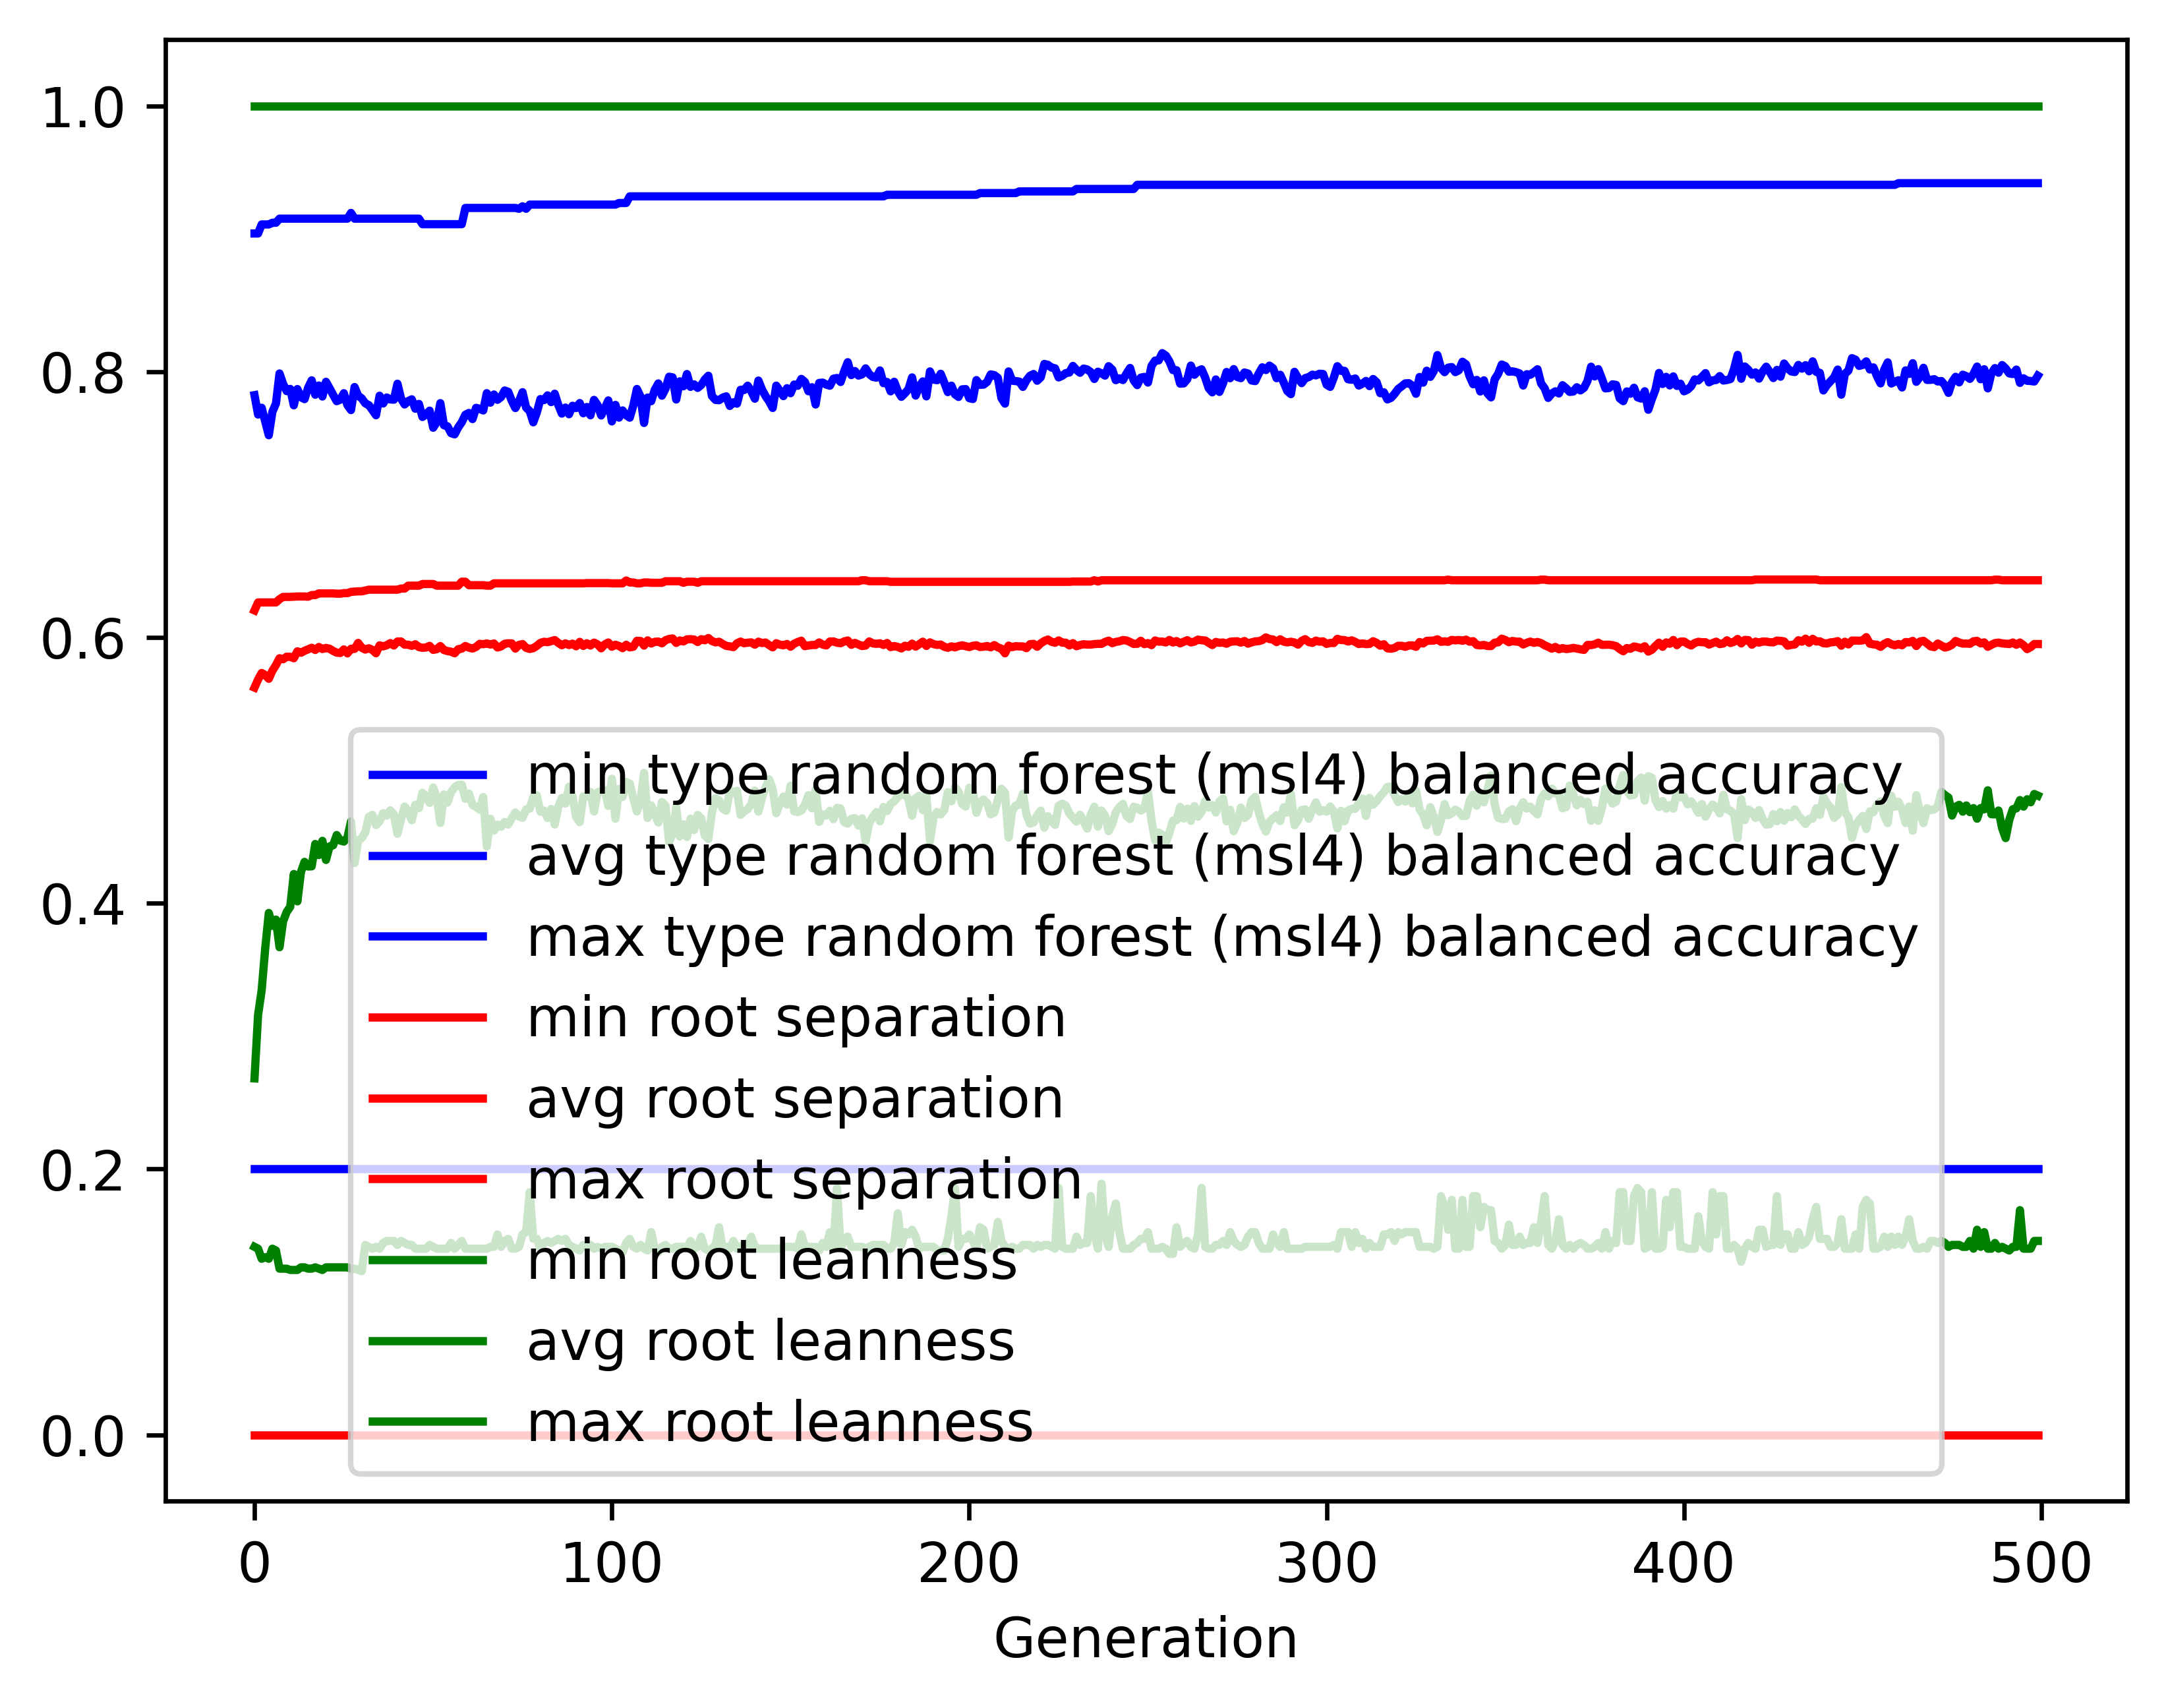

The table this chart was drawn from, first rows:
gen, evals, gen_feats, explored, type random forest (msl4) balanced accur…, type random forest (msl4) balanced accur…, type random forest (msl4) balanced accur…, type random forest (msl4) balanced accur…, root separation_min, root separation_avg, root separation_max, root separation_std, root leanness_min, root leanness_avg, root leanness_max, root leanness_std
0, 500, 410, 410, 0.2, 0.7823, 0.9039, 0.1247, 0.0, 0.5622, 0.6203, 0.07509, 0.1414, 0.2682, 1.0, 0.1394
1, 677, 646, 648, 0.2, 0.7677, 0.9039, 0.1349, 0.0, 0.5683, 0.6263, 0.05049, 0.14, 0.316, 1.0, 0.1456
2, 733, 661, 846, 0.2, 0.7728, 0.9107, 0.1152, 0.0, 0.5732, 0.6263, 0.04146, 0.1325, 0.3344, 1.0, 0.1419
3, 724, 687, 1050, 0.2, 0.7625, 0.9107, 0.1164, 0.0, 0.5717, 0.6263, 0.04241, 0.1336, 0.3661, 1.0, 0.1451
4, 734, 706, 1238, 0.2, 0.7521, 0.9107, 0.1277, 0.0, 0.5689, 0.6263, 0.04415, 0.1325, 0.3927, 1.0, 0.1503
5, 704, 727, 1435, 0.2, 0.7697, 0.912, 0.1113, 0.0, 0.5749, 0.6263, 0.03938, 0.14, 0.383, 1.0, 0.1382
6, 696, 782, 1652, 0.2, 0.776, 0.912, 0.1054, 0.0, 0.5791, 0.6263, 0.03722, 0.1387, 0.3876, 1.0, 0.1427
7, 730, 751, 1828, 0.2, 0.7986, 0.9151, 0.09037, 0.0, 0.5843, 0.6288, 0.03493, 0.125, 0.3669, 1.0, 0.1366
8, 734, 757, 1995, 0.2, 0.7908, 0.9151, 0.09735, 0.0, 0.5836, 0.6305, 0.0356, 0.125, 0.3864, 1.0, 0.138
9, 720, 751, 2160, 0.2, 0.7853, 0.9151, 0.1021, 0.0, 0.5855, 0.6305, 0.0375, 0.125, 0.3934, 1.0, 0.1416
10, 730, 790, 2329, 0.2, 0.787, 0.9151, 0.1012, 0.0, 0.5854, 0.6305, 0.03686, 0.124, 0.3973, 1.0, 0.1385
11, 728, 786, 2479, 0.2, 0.7746, 0.9151, 0.1121, 0.0, 0.5843, 0.6306, 0.03857, 0.124, 0.422, 1.0, 0.1464
12, 731, 772, 2610, 0.2, 0.7869, 0.9151, 0.1037, 0.0, 0.5895, 0.6308, 0.03864, 0.124, 0.4014, 1.0, 0.1445
13, 708, 776, 2757, 0.2, 0.7807, 0.9151, 0.1134, 0.0, 0.5884, 0.6308, 0.04092, 0.126, 0.4235, 1.0, 0.1431
14, 708, 767, 2889, 0.2, 0.7793, 0.9151, 0.1137, 0.0, 0.5899, 0.6308, 0.04085, 0.126, 0.4311, 1.0, 0.1416
15, 723, 763, 3017, 0.2, 0.7879, 0.9151, 0.1115, 0.0, 0.591, 0.6306, 0.04112, 0.125, 0.4276, 1.0, 0.1399
16, 725, 755, 3149, 0.2, 0.7934, 0.9151, 0.1069, 0.0, 0.5922, 0.6319, 0.03961, 0.125, 0.4277, 1.0, 0.1432
17, 720, 755, 3260, 0.2, 0.7826, 0.9151, 0.1146, 0.0, 0.5905, 0.6319, 0.04136, 0.126, 0.4446, 1.0, 0.1435
18, 717, 737, 3371, 0.2, 0.7896, 0.9151, 0.1168, 0.0, 0.5928, 0.6331, 0.04235, 0.125, 0.4362, 1.0, 0.1433
19, 715, 731, 3468, 0.2, 0.7813, 0.9151, 0.122, 0.0, 0.5913, 0.6331, 0.0433, 0.124, 0.4469, 1.0, 0.1459
20, 714, 746, 3566, 0.2, 0.7923, 0.9151, 0.1142, 0.0, 0.5921, 0.6331, 0.04148, 0.126, 0.4325, 1.0, 0.1466
21, 712, 740, 3669, 0.2, 0.7875, 0.9151, 0.1166, 0.0, 0.5915, 0.6331, 0.04222, 0.126, 0.4427, 1.0, 0.1429
22, 717, 749, 3764, 0.2, 0.7826, 0.9151, 0.1223, 0.0, 0.5898, 0.6331, 0.04348, 0.126, 0.4436, 1.0, 0.1463
23, 713, 749, 3842, 0.2, 0.7777, 0.9151, 0.1236, 0.0, 0.5885, 0.6329, 0.0428, 0.126, 0.4513, 1.0, 0.1484
24, 710, 767, 3929, 0.2, 0.7789, 0.9151, 0.1278, 0.0, 0.5883, 0.6329, 0.04384, 0.126, 0.4471, 1.0, 0.1479
25, 698, 762, 3998, 0.2, 0.7838, 0.9151, 0.1228, 0.0, 0.591, 0.6333, 0.04352, 0.126, 0.4464, 1.0, 0.1397
26, 706, 774, 4076, 0.2, 0.7748, 0.9151, 0.1339, 0.0, 0.588, 0.6333, 0.04613, 0.126, 0.4493, 1.0, 0.1544
27, 714, 768, 4147, 0.2, 0.7711, 0.9194, 0.1272, 0.0, 0.5914, 0.6343, 0.04481, 0.125, 0.4616, 1.0, 0.1437
28, 716, 748, 4217, 0.2, 0.7884, 0.9151, 0.122, 0.0, 0.5913, 0.6345, 0.04298, 0.125, 0.4302, 1.0, 0.1561
29, 684, 777, 4286, 0.2, 0.7819, 0.9151, 0.1182, 0.0, 0.5959, 0.6347, 0.04297, 0.124, 0.447, 1.0, 0.1422
30, 721, 754, 4354, 0.2, 0.7799, 0.9151, 0.1225, 0.0, 0.5922, 0.6347, 0.04273, 0.1231, 0.449, 1.0, 0.1472
31, 681, 759, 4420, 0.2, 0.7761, 0.9151, 0.13, 0.0, 0.5908, 0.6353, 0.04472, 0.1429, 0.4534, 1.0, 0.1495
32, 696, 787, 4486, 0.2, 0.7748, 0.9151, 0.1266, 0.0, 0.5918, 0.6359, 0.04427, 0.1414, 0.465, 1.0, 0.136
33, 705, 760, 4535, 0.2, 0.771, 0.9151, 0.1263, 0.0, 0.5906, 0.6359, 0.04492, 0.14, 0.4665, 1.0, 0.1433
34, 708, 729, 4590, 0.2, 0.7672, 0.9151, 0.1312, 0.0, 0.5881, 0.6359, 0.04723, 0.1414, 0.4588, 1.0, 0.1542
35, 690, 764, 4652, 0.2, 0.7819, 0.9151, 0.1152, 0.0, 0.594, 0.6359, 0.04226, 0.14, 0.4615, 1.0, 0.133
36, 705, 734, 4686, 0.2, 0.776, 0.9151, 0.1156, 0.0, 0.5933, 0.6359, 0.04243, 0.1443, 0.4678, 1.0, 0.1334
37, 708, 744, 4731, 0.2, 0.7805, 0.9151, 0.112, 0.0, 0.5941, 0.6359, 0.04066, 0.1459, 0.4659, 1.0, 0.1294
38, 711, 772, 4790, 0.2, 0.7791, 0.9151, 0.11, 0.0, 0.5957, 0.6359, 0.04071, 0.1459, 0.4699, 1.0, 0.1251
39, 709, 759, 4849, 0.2, 0.7789, 0.9151, 0.1169, 0.0, 0.5939, 0.6359, 0.04131, 0.1459, 0.4666, 1.0, 0.1345
40, 697, 752, 4891, 0.2, 0.7909, 0.9151, 0.1111, 0.0, 0.5969, 0.6359, 0.04059, 0.1429, 0.4522, 1.0, 0.1295
41, 711, 775, 4929, 0.2, 0.7798, 0.9151, 0.1182, 0.0, 0.5969, 0.6368, 0.04183, 0.1459, 0.4631, 1.0, 0.1326
42, 701, 770, 4970, 0.2, 0.7753, 0.9151, 0.1202, 0.0, 0.5945, 0.6368, 0.04358, 0.1443, 0.4727, 1.0, 0.1342
43, 701, 776, 5009, 0.2, 0.7778, 0.9151, 0.1168, 0.0, 0.5945, 0.6389, 0.04247, 0.1429, 0.4693, 1.0, 0.135
44, 692, 779, 5041, 0.2, 0.7792, 0.9151, 0.1182, 0.0, 0.5936, 0.6389, 0.0438, 0.1429, 0.4624, 1.0, 0.1415
45, 690, 767, 5074, 0.2, 0.7721, 0.9151, 0.1181, 0.0, 0.5949, 0.6389, 0.04389, 0.14, 0.4741, 1.0, 0.1354
46, 682, 774, 5112, 0.2, 0.7757, 0.9151, 0.1219, 0.0, 0.5927, 0.6389, 0.04452, 0.14, 0.4715, 1.0, 0.1366
47, 692, 757, 5151, 0.2, 0.7659, 0.9109, 0.1297, 0.0, 0.5922, 0.6402, 0.04478, 0.14, 0.4831, 1.0, 0.1401
48, 714, 755, 5184, 0.2, 0.7678, 0.9109, 0.1218, 0.0, 0.5924, 0.6402, 0.04341, 0.14, 0.4802, 1.0, 0.1392
49, 701, 749, 5210, 0.2, 0.7706, 0.9109, 0.1263, 0.0, 0.5936, 0.6402, 0.04449, 0.1429, 0.4755, 1.0, 0.1426
50, 690, 755, 5246, 0.2, 0.7578, 0.9109, 0.1335, 0.0, 0.5906, 0.6402, 0.04617, 0.1414, 0.4871, 1.0, 0.1467
51, 704, 758, 5278, 0.2, 0.7621, 0.9109, 0.134, 0.0, 0.5911, 0.6389, 0.04452, 0.14, 0.4795, 1.0, 0.1507
52, 704, 750, 5310, 0.2, 0.7763, 0.9109, 0.1248, 0.0, 0.5935, 0.6389, 0.0437, 0.14, 0.4604, 1.0, 0.1556
53, 684, 789, 5333, 0.2, 0.7597, 0.9109, 0.1355, 0.0, 0.5905, 0.6389, 0.04619, 0.14, 0.4818, 1.0, 0.1519
54, 702, 758, 5354, 0.2, 0.7588, 0.9109, 0.1346, 0.0, 0.5897, 0.6389, 0.04568, 0.14, 0.4758, 1.0, 0.1599
55, 692, 738, 5371, 0.2, 0.7537, 0.9109, 0.1341, 0.0, 0.5892, 0.6389, 0.04741, 0.1443, 0.4836, 1.0, 0.1497
56, 675, 728, 5388, 0.2, 0.7528, 0.9109, 0.136, 0.0, 0.5881, 0.6389, 0.04769, 0.14, 0.4872, 1.0, 0.1471
57, 672, 730, 5408, 0.2, 0.758, 0.9109, 0.1302, 0.0, 0.5911, 0.6389, 0.04664, 0.1429, 0.489, 1.0, 0.1409
58, 681, 742, 5427, 0.2, 0.762, 0.9109, 0.1282, 0.0, 0.5916, 0.6419, 0.04679, 0.1459, 0.4892, 1.0, 0.1386
59, 721, 747, 5441, 0.2, 0.7676, 0.9232, 0.1218, 0.0, 0.5935, 0.6419, 0.0446, 0.14, 0.4785, 1.0, 0.1441
... 440 more rows
